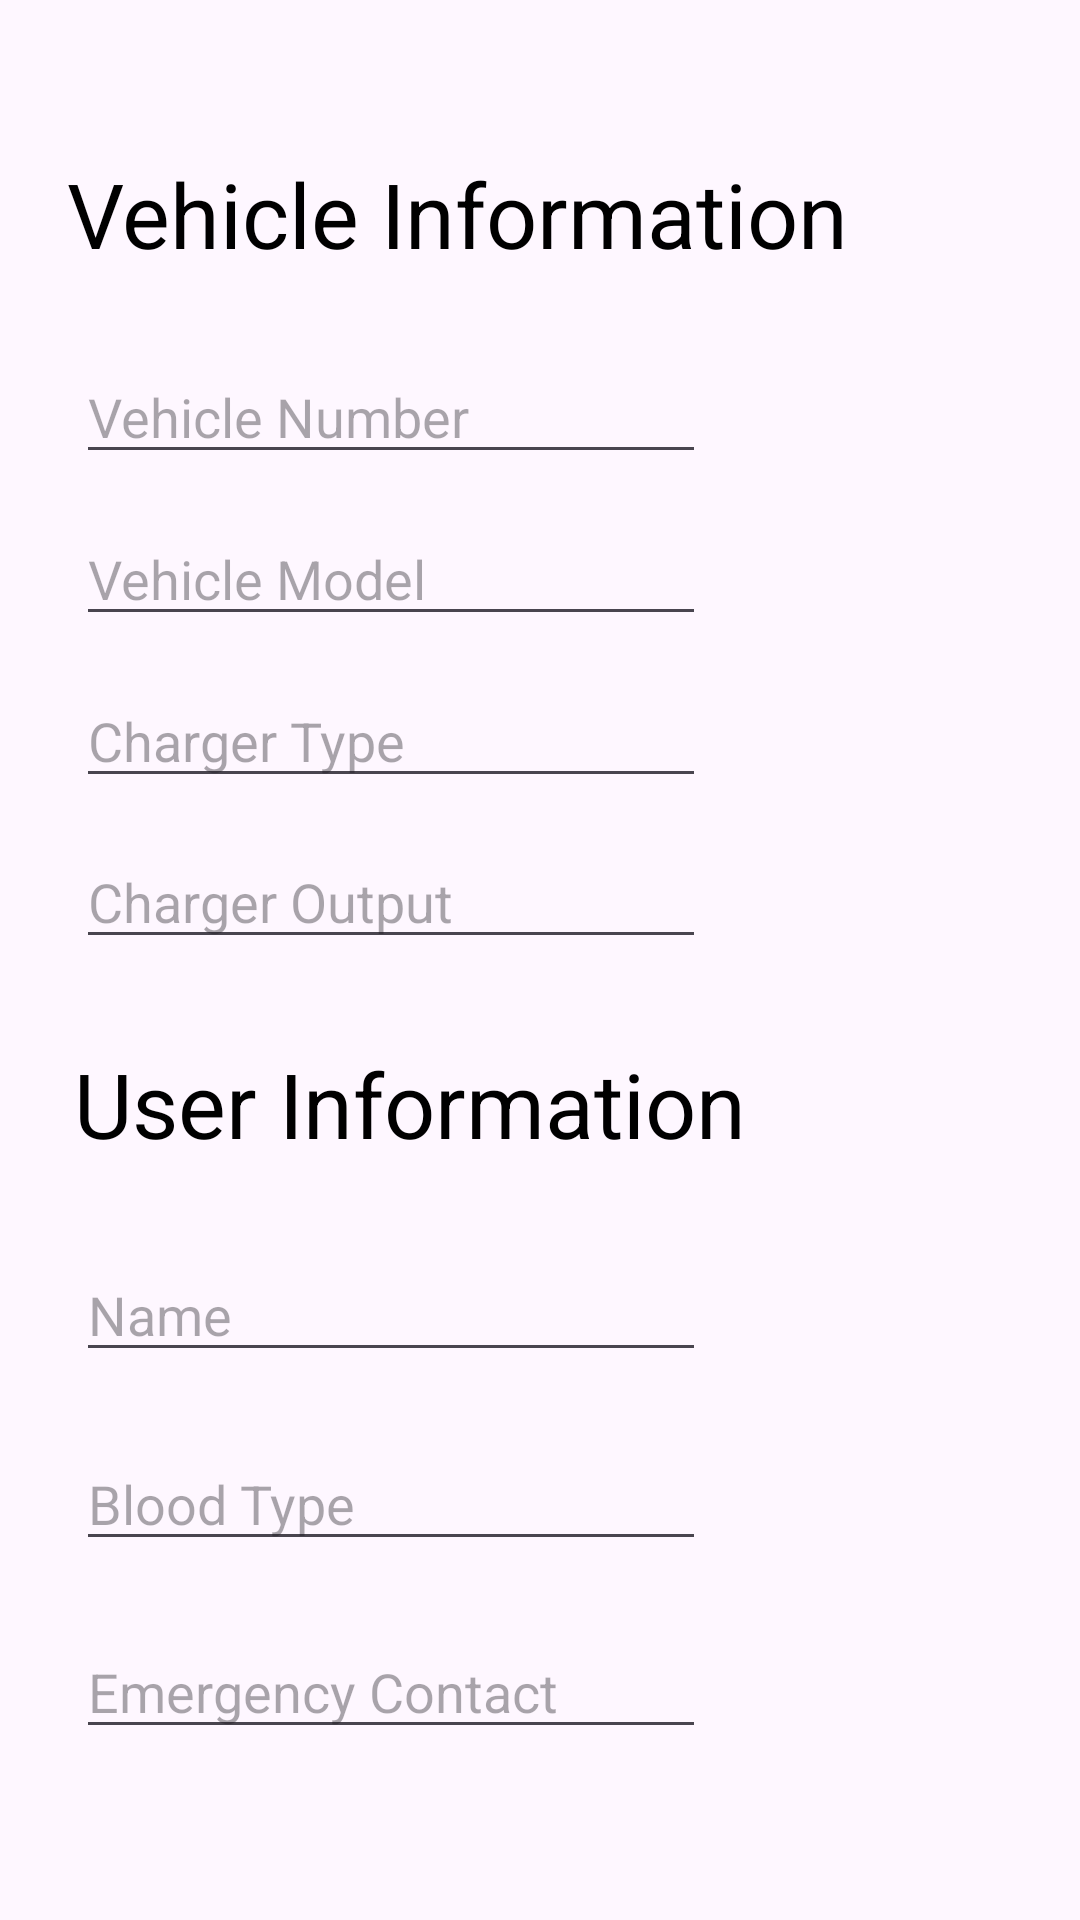

Produce the Android XML layout that renders to this screen, including the resource entries it uses.
<!-- AndroidManifest.xml: application theme Theme.EDrive -->
<!-- res/layout/activity_userinfo.xml -->
<?xml version="1.0" encoding="utf-8"?>
<androidx.constraintlayout.widget.ConstraintLayout xmlns:android="http://schemas.android.com/apk/res/android"
    xmlns:tools="http://schemas.android.com/tools"
    android:layout_width="match_parent"
    android:layout_height="match_parent"
    xmlns:app="http://schemas.android.com/apk/res-auto"
    android:background="@drawable/bg02"
    tools:context=".UserInfoActivity">

    <TextView
        android:id="@+id/textView05"
        android:layout_width="wrap_content"
        android:layout_height="wrap_content"
        android:text="@string/vehicle_information"
        android:textSize="30sp"
        android:textColor="@color/black"
        app:layout_constraintBottom_toBottomOf="parent"
        app:layout_constraintEnd_toEndOf="parent"
        app:layout_constraintHorizontal_bias="0.226"
        app:layout_constraintStart_toStartOf="parent"
        app:layout_constraintTop_toTopOf="parent"
        app:layout_constraintVertical_bias="0.085" />

    <TextView
        android:id="@+id/textView06"
        android:layout_width="wrap_content"
        android:layout_height="wrap_content"
        android:text="@string/user_information"
        android:textSize="30sp"
        android:textColor="@color/black"
        app:layout_constraintBottom_toBottomOf="parent"
        app:layout_constraintEnd_toEndOf="parent"
        app:layout_constraintHorizontal_bias="0.182"
        app:layout_constraintStart_toStartOf="parent"
        app:layout_constraintTop_toTopOf="parent"
        app:layout_constraintVertical_bias="0.58" />

    <EditText
        android:id="@+id/VI01"
        android:layout_width="wrap_content"
        android:layout_height="wrap_content"
        android:autofillHints="username"
        android:ems="10"
        android:hint="@string/vehicle_number"
        android:inputType="text"
        app:layout_constraintBottom_toBottomOf="parent"
        app:layout_constraintEnd_toEndOf="parent"
        app:layout_constraintHorizontal_bias="0.169"
        app:layout_constraintStart_toStartOf="parent"
        app:layout_constraintTop_toTopOf="parent"
        app:layout_constraintVertical_bias="0.195" />

    <EditText
        android:id="@+id/VI04"
        android:layout_width="wrap_content"
        android:layout_height="wrap_content"
        android:autofillHints="username"
        android:ems="10"
        android:hint="@string/charger_output"
        android:inputType="text"
        app:layout_constraintBottom_toBottomOf="parent"
        app:layout_constraintEnd_toEndOf="parent"
        app:layout_constraintHorizontal_bias="0.169"
        app:layout_constraintStart_toStartOf="parent"
        app:layout_constraintTop_toTopOf="parent"
        app:layout_constraintVertical_bias="0.465" />

    <EditText
        android:id="@+id/VI03"
        android:layout_width="wrap_content"
        android:layout_height="wrap_content"
        android:autofillHints="username"
        android:ems="10"
        android:hint="@string/charger_type"
        android:inputType="text"
        app:layout_constraintBottom_toBottomOf="parent"
        app:layout_constraintEnd_toEndOf="parent"
        app:layout_constraintHorizontal_bias="0.169"
        app:layout_constraintStart_toStartOf="parent"
        app:layout_constraintTop_toTopOf="parent"
        app:layout_constraintVertical_bias="0.375" />

    <EditText
        android:id="@+id/VI02"
        android:layout_width="wrap_content"
        android:layout_height="wrap_content"
        android:autofillHints="username"
        android:ems="10"
        android:hint="@string/vehicle_model"
        android:inputType="text"
        app:layout_constraintBottom_toBottomOf="parent"
        app:layout_constraintEnd_toEndOf="parent"
        app:layout_constraintHorizontal_bias="0.169"
        app:layout_constraintStart_toStartOf="parent"
        app:layout_constraintTop_toTopOf="parent"
        app:layout_constraintVertical_bias="0.285" />

    <EditText
        android:id="@+id/UserI01"
        android:layout_width="wrap_content"
        android:layout_height="wrap_content"
        android:ems="10"
        android:hint="@string/name"
        android:inputType="text"
        app:layout_constraintBottom_toBottomOf="parent"
        app:layout_constraintEnd_toEndOf="parent"
        app:layout_constraintHorizontal_bias="0.169"
        app:layout_constraintStart_toStartOf="parent"
        app:layout_constraintTop_toTopOf="parent"
        app:layout_constraintVertical_bias="0.695" />

    <EditText
        android:id="@+id/UserI03"
        android:layout_width="wrap_content"
        android:layout_height="wrap_content"
        android:ems="10"
        android:hint="@string/emergency_contact"
        android:inputType="text"
        app:layout_constraintBottom_toBottomOf="parent"
        app:layout_constraintEnd_toEndOf="parent"
        app:layout_constraintHorizontal_bias="0.169"
        app:layout_constraintStart_toStartOf="parent"
        app:layout_constraintTop_toTopOf="parent"
        app:layout_constraintVertical_bias="0.905" />

    <EditText
        android:id="@+id/UserI02"
        android:layout_width="wrap_content"
        android:layout_height="wrap_content"
        android:ems="10"
        android:hint="@string/blood_type"
        android:inputType="text"
        app:layout_constraintBottom_toBottomOf="parent"
        app:layout_constraintEnd_toEndOf="parent"
        app:layout_constraintHorizontal_bias="0.169"
        app:layout_constraintStart_toStartOf="parent"
        app:layout_constraintTop_toTopOf="parent"
        app:layout_constraintVertical_bias="0.8" />

</androidx.constraintlayout.widget.ConstraintLayout>
<!-- resources referenced by this layout -->
<resources>
  <string name="blood_type">Blood Type</string>
  <string name="charger_output">Charger Output</string>
  <string name="charger_type">Charger Type</string>
  <string name="emergency_contact">Emergency Contact</string>
  <string name="name">Name</string>
  <string name="user_information">User Information</string>
  <string name="vehicle_information">Vehicle Information</string>
  <string name="vehicle_model">Vehicle Model</string>
  <string name="vehicle_number">Vehicle Number</string>
  <style name="Theme.EDrive" parent="Base.Theme.EDrive" />
  <style name="Base.Theme.EDrive" parent="Theme.Material3.DayNight.NoActionBar">
          
          
      </style>
  <!-- not gathered from this repository: default colours our renderer supplied (Android Studio template values) -->
  <color name="black">#FF000000</color>
</resources>
